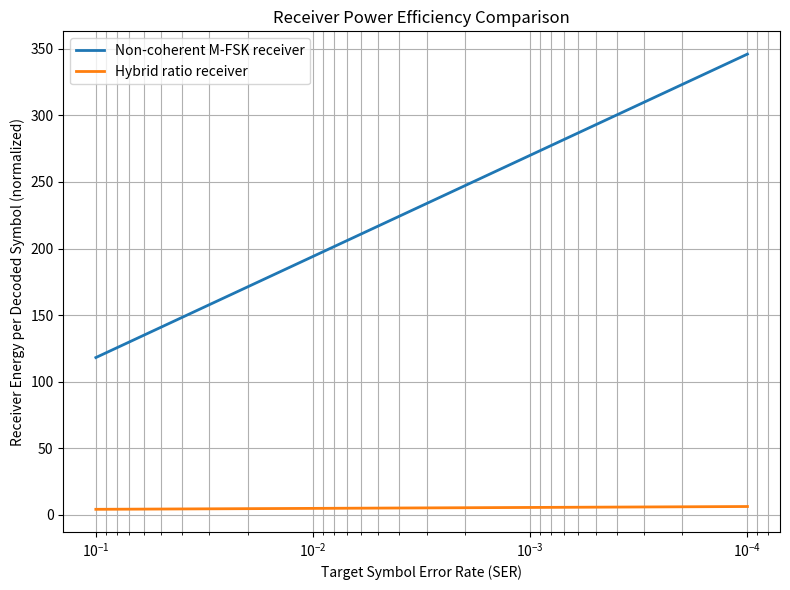

Reproduce this figure in Python.
import numpy as np
import matplotlib.pyplot as plt

# =====================================================
# SYSTEM PARAMETERS (normalized)
# =====================================================

M = 4                  # M-FSK
Ts = 1.0               # symbol duration (normalized)
Tfreq = 0.2            # frequency observation time (fraction of Ts)

# =====================================================
# NORMALIZED POWER PER BLOCK
# (relative, not absolute)
# =====================================================

POWER = {
    "high_adc": 10.0,        # high-rate ADC
    "low_adc": 2.0,          # low-rate ADC
    "dsp": 8.0,              # per correlator DSP
    "counter": 1.5,          # frequency counter
    "envelope": 0.5,         # envelope detector
    "math": 0.5,             # simple arithmetic
    "comparator": 0.2
}

# =====================================================
# ENERGY PER SYMBOL MODELS
# =====================================================

def energy_fsk():
    """
    Non-coherent M-FSK receiver:
    - High-rate ADC active for full Ts
    - M parallel correlators
    - DSP integration over Ts
    """
    E_adc = POWER["high_adc"] * Ts
    E_dsp = M * POWER["dsp"] * Ts
    E_cmp = POWER["comparator"] * Ts
    return E_adc + E_dsp + E_cmp


def energy_hybrid():
    """
    Hybrid ratio receiver:
    - Low-rate ADC / envelope detector
    - Short frequency observation window
    - No continuous DSP
    """
    E_adc = POWER["low_adc"] * Ts
    E_env = POWER["envelope"] * Ts
    E_freq = POWER["counter"] * Tfreq
    E_math = POWER["math"] * Ts
    E_cmp = POWER["comparator"] * Ts
    return E_adc + E_env + E_freq + E_math + E_cmp


E_fsk = energy_fsk()
E_hybrid = energy_hybrid()

print(f"FSK receiver energy per symbol   : {E_fsk:.2f}")
print(f"Hybrid receiver energy per symbol: {E_hybrid:.2f}")
print(f"Energy reduction factor          : {E_fsk / E_hybrid:.1f}x")

# =====================================================
# ENERGY vs RELIABILITY (NOISE–POWER TRADEOFF)
# =====================================================

target_SER = np.logspace(-1, -4, 20)

# Digital FSK burns more energy to improve reliability
energy_fsk_curve = E_fsk * (1 + 1.8*np.log10(1/target_SER))

# Hybrid stays mostly flat (limited adaptation)
energy_hybrid_curve = E_hybrid * (1 + 0.2*np.log10(1/target_SER))

# =====================================================
# PLOT
# =====================================================

plt.figure(figsize=(8,6))
plt.semilogx(target_SER, energy_fsk_curve, linewidth=2,
             label="Non-coherent M-FSK receiver")
plt.semilogx(target_SER, energy_hybrid_curve, linewidth=2,
             label="Hybrid ratio receiver")

plt.gca().invert_xaxis()
plt.xlabel("Target Symbol Error Rate (SER)")
plt.ylabel("Receiver Energy per Decoded Symbol (normalized)")
plt.title("Receiver Power Efficiency Comparison")
plt.grid(True, which="both")
plt.legend()
plt.tight_layout()
plt.show()

